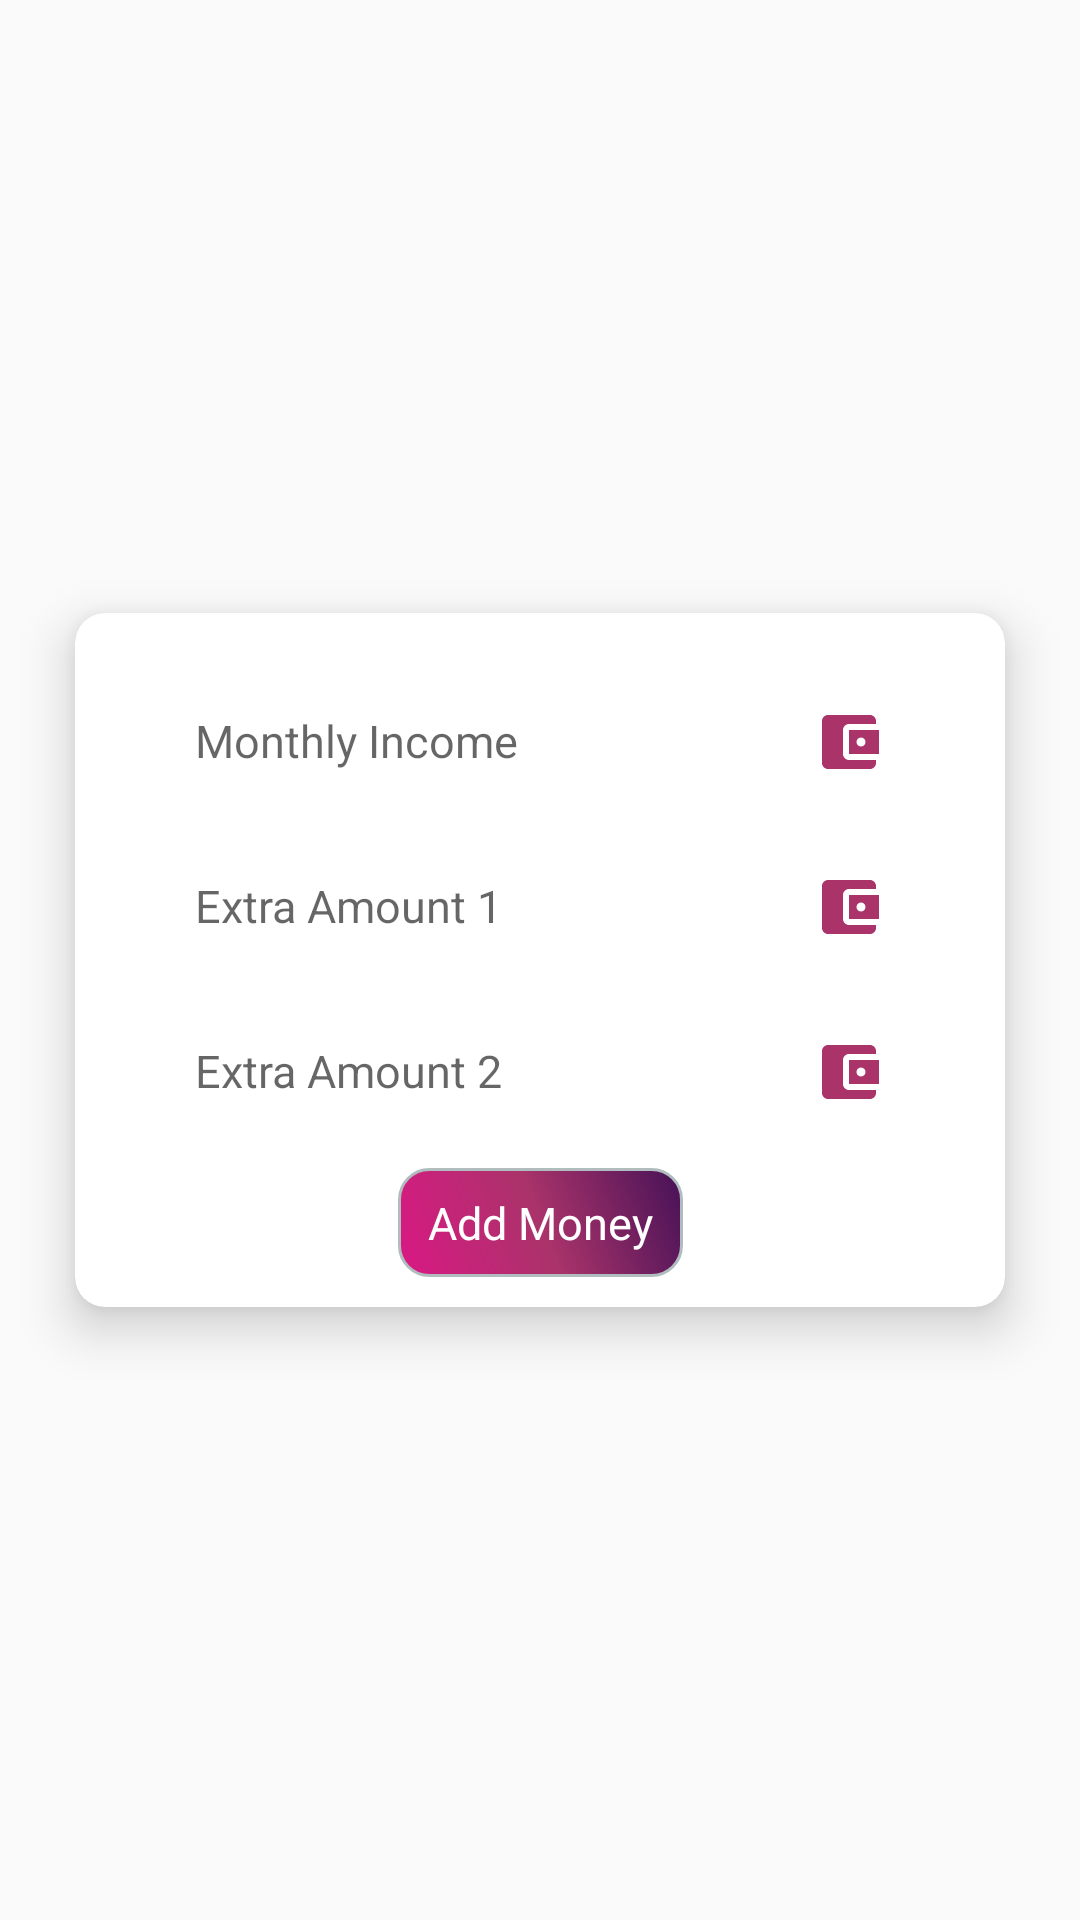

This screen was rendered from an Android layout file. Write that file and the resources it references.
<!-- AndroidManifest.xml: application theme Theme.SampleProject -->
<!-- res/layout/activity_add_payment.xml -->
<?xml version="1.0" encoding="utf-8"?>
<androidx.constraintlayout.widget.ConstraintLayout
    xmlns:android="http://schemas.android.com/apk/res/android"
    xmlns:app="http://schemas.android.com/apk/res-auto"
    xmlns:tools="http://schemas.android.com/tools"
    android:layout_width="match_parent"
    android:layout_height="match_parent"
    tools:context=".UI.RegisterActivity">

    <ScrollView
        android:layout_width="match_parent"
        android:layout_height="match_parent">

        <androidx.cardview.widget.CardView
            android:background = "@drawable/grad_splash_screen"

            android:layout_gravity="center"
            android:layout_width="match_parent"
            android:layout_height="match_parent"
            app:cardElevation="10dp"
            app:cardCornerRadius="10dp"
            android:layout_margin="10dp"
            app:cardBackgroundColor="@color/white"
            app:cardMaxElevation="12dp"
            app:layout_constraintTop_toTopOf="parent"
            app:layout_constraintBottom_toBottomOf="parent"
            app:cardPreventCornerOverlap="true"
            app:cardUseCompatPadding="true"
            >

            <androidx.constraintlayout.widget.ConstraintLayout
                android:layout_width="match_parent"
                android:layout_height="match_parent"
                android:padding="10dp">

                <com.google.android.material.textfield.TextInputLayout
                    android:id= "@+id/layoutMonthlyIncome"
                    android:padding="10dp"
                    android:layout_width="match_parent"
                    android:layout_height="wrap_content"
                    app:layout_constraintTop_toTopOf="parent"
                    android:textCursorDrawable="@null">

                    <com.google.android.material.textfield.TextInputEditText

                        android:layout_width="match_parent"
                        android:layout_height="wrap_content"
                        android:layout_marginLeft="20dp"
                        android:layout_marginTop="30dp"
                        android:layout_marginRight="20dp"
                        android:background="@color/white"
                        android:drawableEnd="@drawable/ic_baseline_account_balance_wallet_24"
                        android:drawableRight="@drawable/ic_baseline_account_balance_wallet_24"
                        android:hint="Monthly Income"
                        android:textSize="@dimen/size3"
                        android:typeface="normal" />

                </com.google.android.material.textfield.TextInputLayout>


                <com.google.android.material.textfield.TextInputLayout
                    android:id="@+id/layoutExtraAmount1"
                    android:padding="10dp"
                    android:layout_width="match_parent"
                    android:layout_height="wrap_content"
                    app:layout_constraintTop_toBottomOf="@id/layoutMonthlyIncome"
                    android:textCursorDrawable="@null">

                    <com.google.android.material.textfield.TextInputEditText
                        android:layout_width="match_parent"
                        android:layout_height="wrap_content"
                        android:layout_marginLeft="20dp"
                        android:layout_marginTop="30dp"
                        android:layout_marginRight="20dp"
                        android:background="@color/white"
                        android:drawableEnd="@drawable/ic_baseline_account_balance_wallet_24"
                        android:drawableRight="@drawable/ic_baseline_account_balance_wallet_24"
                        android:hint="Extra Amount 1"
                        android:textSize="@dimen/size3"
                        android:inputType="textEmailAddress"

                        android:typeface="normal" />

                </com.google.android.material.textfield.TextInputLayout>

                <com.google.android.material.textfield.TextInputLayout
                    android:id="@+id/layoutExtraAmount2"
                    android:padding="10dp"
                    android:layout_width="match_parent"
                    android:layout_height="wrap_content"
                    app:layout_constraintTop_toBottomOf="@id/layoutExtraAmount1"
                    android:textCursorDrawable="@null">

                    <com.google.android.material.textfield.TextInputEditText
                        android:layout_width="match_parent"
                        android:layout_height="wrap_content"
                        android:layout_marginLeft="20dp"
                        android:layout_marginTop="30dp"
                        android:layout_marginRight="20dp"
                        android:background="@color/white"
                        android:drawableEnd="@drawable/ic_baseline_account_balance_wallet_24"
                        android:drawableRight="@drawable/ic_baseline_account_balance_wallet_24"
                        android:hint="Extra Amount 2"
                        android:inputType="number"
                        android:maxLength="10"
                        android:textSize="@dimen/size3"
                        android:typeface="normal" />

                </com.google.android.material.textfield.TextInputLayout>





                <TextView
                    android:paddingLeft="10dp"
                    android:paddingRight="10dp"
                    android:paddingTop="8dp"
                    android:paddingBottom="8dp"
                    android:onClick  = "submit"
                    android:gravity="center"
                    android:id="@+id/btnSignUp"
                    android:layout_marginTop="10dp"
                    android:textColor = "@color/white"
                    android:background = "@drawable/rounded_borders"
                    android:layout_width="wrap_content"
                    android:layout_height="wrap_content"
                    android:text="Add Money"
                    android:textSize="@dimen/size3"
                    app:layout_constraintLeft_toLeftOf="parent"
                    app:layout_constraintRight_toRightOf="parent"
                    app:layout_constraintTop_toBottomOf="@id/layoutExtraAmount2" />




            </androidx.constraintlayout.widget.ConstraintLayout>

        </androidx.cardview.widget.CardView>
    </ScrollView>

</androidx.constraintlayout.widget.ConstraintLayout>
<!-- resources referenced by this layout -->
<resources>
  <color name="white">#FFFFFFFF</color>
  <dimen name="size3">15sp</dimen>
  <!-- drawable grad_splash_screen (drawable-v24) -->
  <shape xmlns:android="http://schemas.android.com/apk/res/android"
      android:shape="rectangle">
      <gradient
          android:angle="45"
          android:centerColor="@color/purple_700"
          android:endColor="#461257"
          android:startColor="#DA1884"
          android:type="linear" />
  </shape>
  <!-- drawable ic_baseline_account_balance_wallet_24 (drawable-v24) -->
  <vector android:height="24dp" android:tint="#AA336A"
      android:viewportHeight="24" android:viewportWidth="24"
      android:width="24dp" xmlns:android="http://schemas.android.com/apk/res/android">
      <path android:fillColor="@android:color/white" android:pathData="M21,18v1c0,1.1 -0.9,2 -2,2L5,21c-1.11,0 -2,-0.9 -2,-2L3,5c0,-1.1 0.89,-2 2,-2h14c1.1,0 2,0.9 2,2v1h-9c-1.11,0 -2,0.9 -2,2v8c0,1.1 0.89,2 2,2h9zM12,16h10L22,8L12,8v8zM16,13.5c-0.83,0 -1.5,-0.67 -1.5,-1.5s0.67,-1.5 1.5,-1.5 1.5,0.67 1.5,1.5 -0.67,1.5 -1.5,1.5z"/>
  </vector>
  <!-- drawable rounded_borders (drawable) -->
  <?xml version="1.0" encoding="utf-8"?>
   <shape xmlns:android="http://schemas.android.com/apk/res/android">
      <solid android:color="#FFFFFF"/>
      <stroke android:width="1dp" android:color="#B1BCBE" />
      <corners android:radius="10dp"/>
      <gradient
          android:angle="45"
          android:centerColor="@color/purple_700"
          android:endColor="#461257"
          android:startColor="#DA1884"
          android:type="linear" />
  
      <padding android:left="0dp" android:top="0dp" android:right="0dp" android:bottom="0dp" />
  </shape>
  <style name="Theme.SampleProject" parent="Theme.AppCompat.Light.DarkActionBar">
          
          <item name="colorPrimary">@color/purple_500</item>
          <item name="colorPrimaryDark">@color/purple_700</item>
          <item name="colorAccent">@color/teal_200</item>
          
      </style>
  <color name="purple_700">#AA336A</color>
  <color name="purple_500">#FF6200EE</color>
  <color name="teal_200">#461257</color>
</resources>
